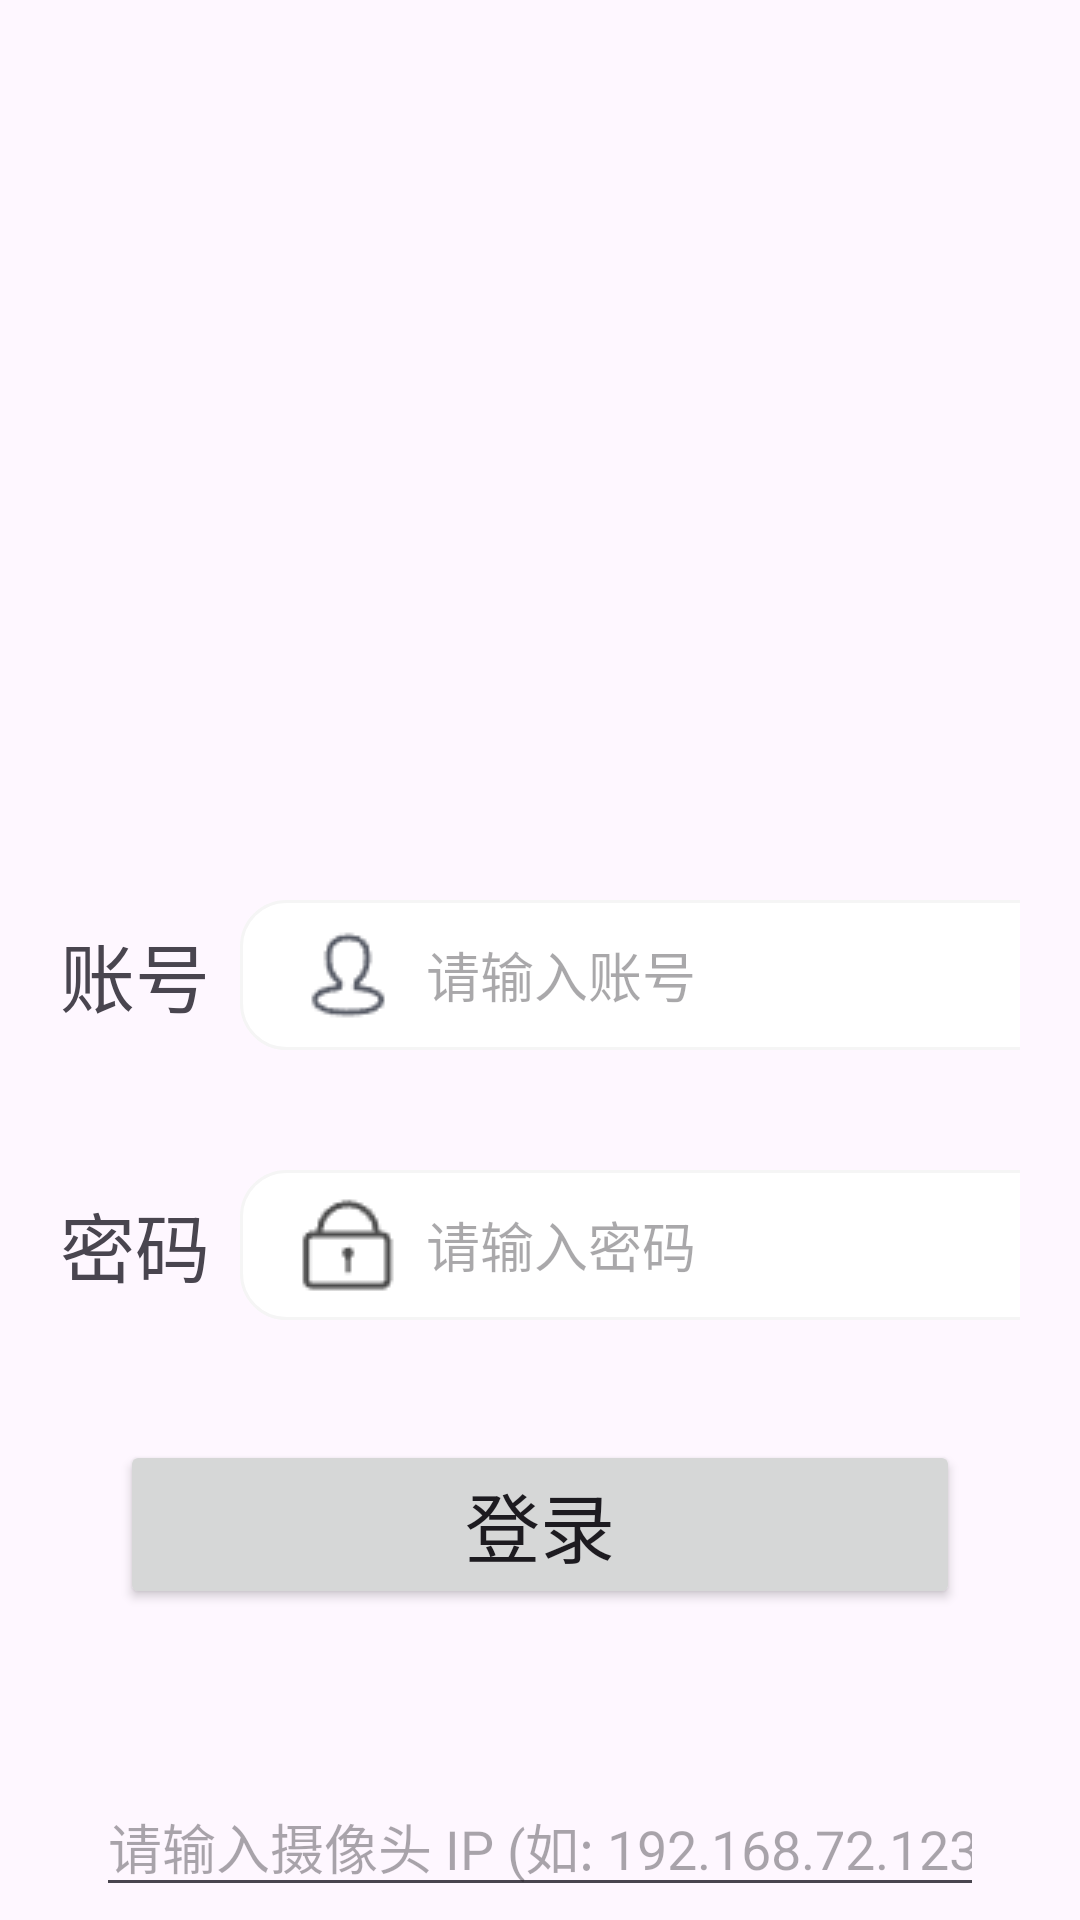

Android layout source for this screen:
<!-- AndroidManifest.xml: application theme Theme.APPControl -->
<!-- res/layout/activity_login.xml -->
<?xml version="1.0" encoding="utf-8"?>
<LinearLayout xmlns:android="http://schemas.android.com/apk/res/android"
    xmlns:tools="http://schemas.android.com/tools"
    android:id="@+id/main"
    android:layout_width="match_parent"
    android:layout_height="match_parent"
    android:orientation="vertical"
    android:background="@drawable/background"
    tools:context=".LoginActivity">


    <LinearLayout
        android:layout_width="match_parent"
        android:layout_height="wrap_content"
        android:orientation="horizontal"
        android:layout_marginLeft="20dp"
        android:layout_marginRight="20dp"
        android:gravity="center_vertical"
        android:layout_marginTop="300dp"
        android:layout_gravity="center_vertical">


    <TextView
        android:layout_width="wrap_content"
        android:layout_height="wrap_content"
        android:text="账号"
        android:textSize="25sp"/>

        <EditText
            android:id="@+id/Account"
            android:layout_width="310dp"
            android:layout_height="50dp"
            android:drawableLeft="@drawable/us_2"
            android:drawablePadding="10dp"
            android:layout_marginLeft="10dp"
            android:background="@drawable/longin_et_bg"
            android:hint="请输入账号"
            android:inputType="text"
            android:paddingLeft="20dp"
            android:textSize="18sp" />


</LinearLayout>

    <LinearLayout
        android:layout_width="match_parent"
        android:layout_height="wrap_content"
        android:orientation="horizontal"
        android:layout_marginLeft="20dp"
        android:layout_marginRight="20dp"
        android:gravity="center_vertical"
        android:layout_marginTop="40dp"
        android:layout_gravity="center_vertical">


        <TextView
            android:layout_width="wrap_content"
            android:layout_height="wrap_content"
            android:text="密码"
            android:textSize="25sp"/>
        <EditText
            android:id="@+id/Password"
            android:layout_width="310dp"
            android:layout_height="50dp"
            android:paddingLeft="20dp"
            android:hint="请输入密码"
            android:drawableLeft="@drawable/ps_2"
            android:drawablePadding="10dp"
            android:inputType="textPassword"
            android:textSize="18sp"
            android:layout_marginLeft="10dp"
            android:background="@drawable/longin_et_bg"/>
    </LinearLayout>
    <Button

        android:layout_margin="40dp"
        android:layout_width="match_parent"
        android:layout_height="wrap_content"
        android:id="@+id/Login"
        android:text="登录"
        android:textSize="25sp">

    </Button>
    <EditText
        android:id="@+id/CameraIp"
        android:layout_width="match_parent"
        android:layout_height="wrap_content"
        android:layout_marginHorizontal="32dp"
        android:layout_marginTop="16dp"
        android:hint="请输入摄像头 IP (如: 192.168.72.123)"
        android:inputType="textUri" />

    <TextView
        android:layout_margin="190dp"
        android:id="@+id/textView4"
        android:layout_width="180dp"
        android:layout_height="40dp"
        android:layout_gravity="center_horizontal"
        android:textSize="19sp"
        android:text="有疑问联系管理员：" />

</LinearLayout>
<!-- resources referenced by this layout -->
<resources>
  <!-- drawable longin_et_bg (drawable) -->
  <?xml version="1.0" encoding="utf-8"?>
  <shape xmlns:android="http://schemas.android.com/apk/res/android">
      <solid android:color="@color/white"/>
  
      <corners android:radius="15dp"/>
      <stroke android:color="#f5f5f5" android:width="1dp"/>
  </shape>
  <!-- drawable ps_2: png bitmap (drawable, 686 bytes) -->
  <!-- drawable us_2: png bitmap (drawable, 852 bytes) -->
  <style name="Theme.APPControl" parent="Base.Theme.APPControl" />
  <style name="Base.Theme.APPControl" parent="Theme.Material3.DayNight.NoActionBar">
          
          
      </style>
  <!-- not gathered from this repository: default colours our renderer supplied (Android Studio template values) -->
  <color name="white">#FFFFFFFF</color>
</resources>
